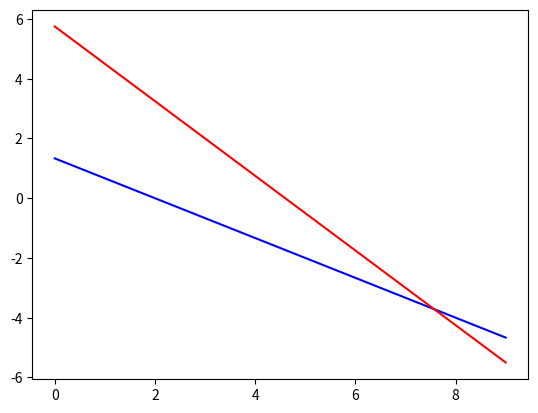

Generate this figure with matplotlib:
import numpy as np
import matplotlib.pylab as plt
import scipy
from scipy.linalg import lu

a = np.array([[2,3],[5,4]])
b = np.array([4,23])

x1 = np.array(range(10))
y1 = (4-2*x1)/3
x2 = np.array(range(10))
y2 = (23-5*x2)/4


print(lu(a))

rank = np.linalg.matrix_rank(a)
cond = np.linalg.cond(a)

x=np.linalg.solve(a,b)

print(rank)
print(cond)

print(x)
plt.plot(x1,y1,'b')
plt.plot(x2,y2,'r')
plt.show()

